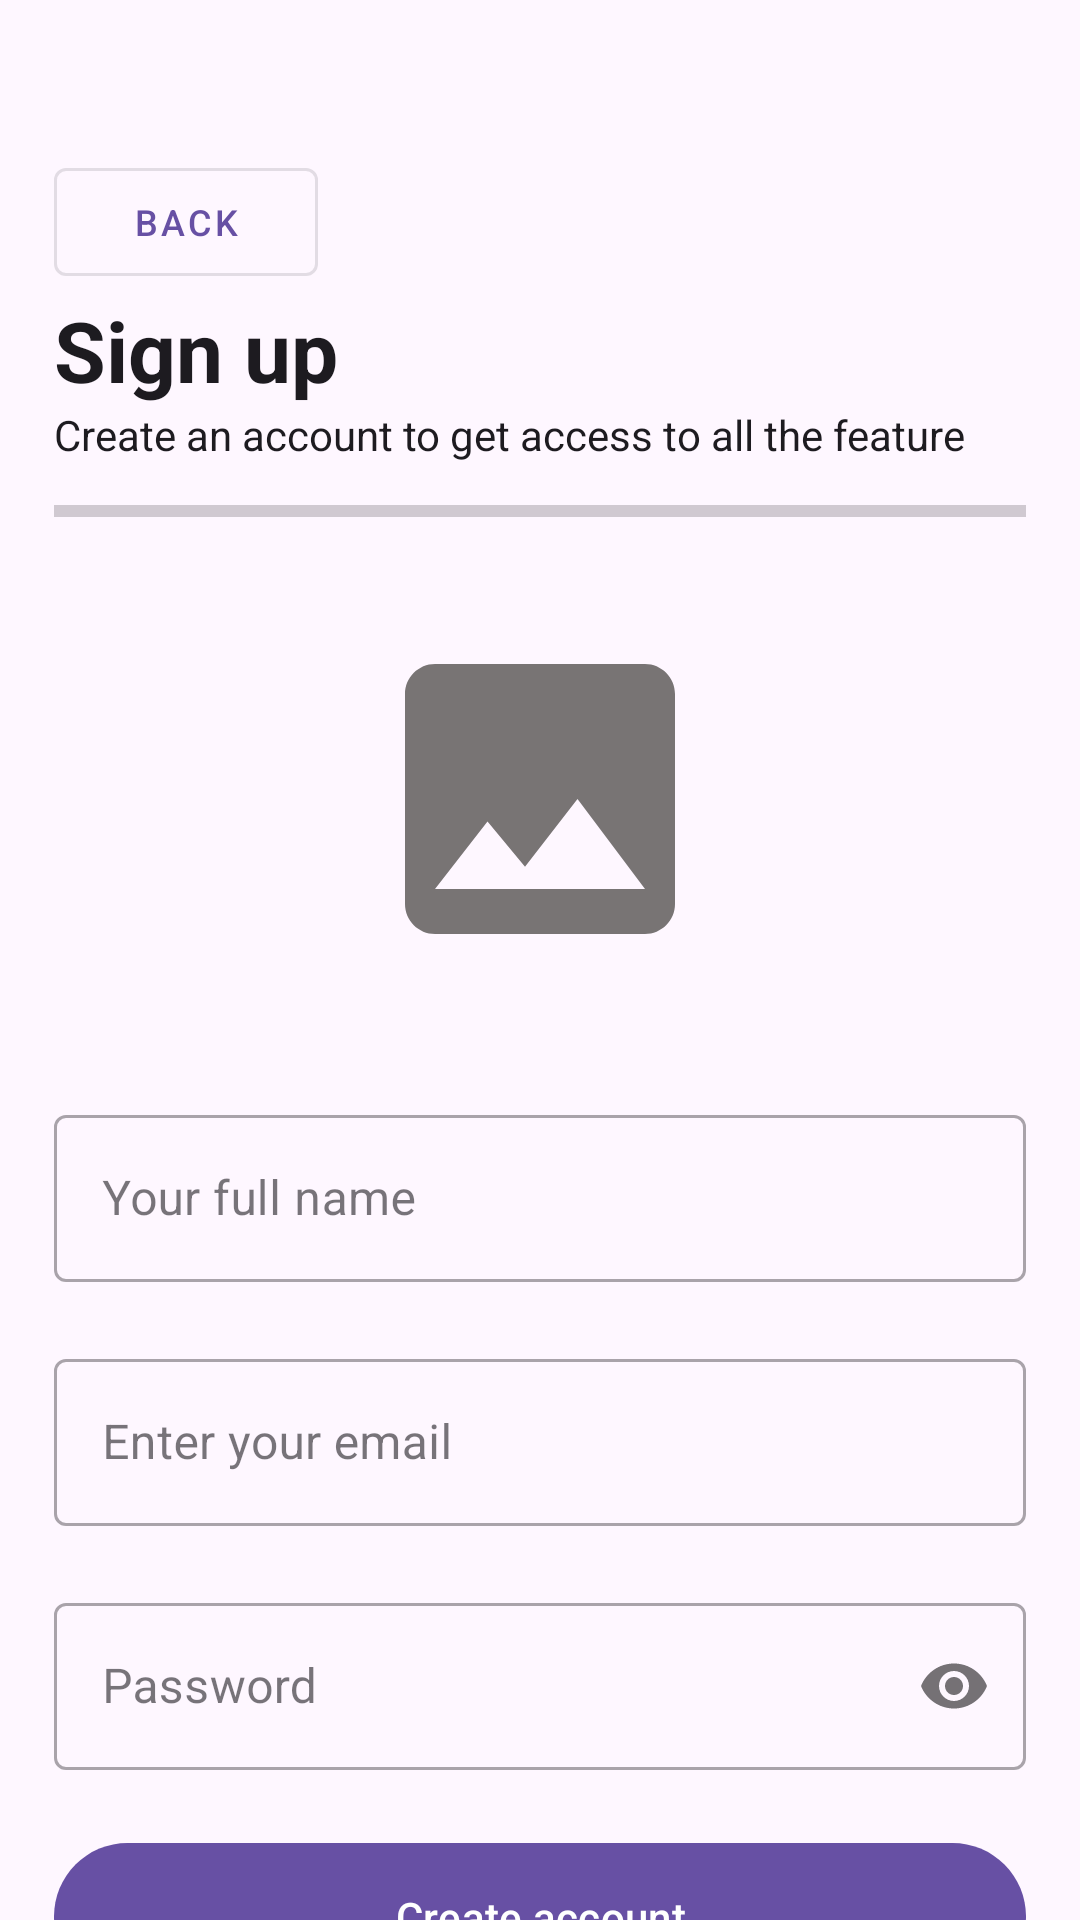

Reconstruct the res/layout file that produces this screen, plus the resources it refers to.
<!-- AndroidManifest.xml: application theme Theme.ChatAppFirebase -->
<!-- res/layout/screen_register.xml -->
<?xml version="1.0" encoding="utf-8"?>
<androidx.core.widget.NestedScrollView xmlns:android="http://schemas.android.com/apk/res/android"
    xmlns:app="http://schemas.android.com/apk/res-auto"
    android:layout_width="match_parent"
    android:layout_height="match_parent">

    <LinearLayout
        android:layout_width="match_parent"
        android:layout_height="wrap_content"
        android:orientation="vertical"
        android:padding="@dimen/padding_medium">

        <com.google.android.material.button.MaterialButton
            android:id="@+id/back_button"
            style="@style/Widget.MaterialComponents.Button.OutlinedButton"
            android:layout_width="wrap_content"
            android:layout_height="wrap_content"
            android:layout_marginTop="@dimen/margin_large"
            android:text="@string/button_text_back"
            android:textSize="@dimen/text_size_small"
            app:icon="@drawable/ic_baseline_arrow_back_24" />

        <TextView

            android:layout_width="wrap_content"
            android:layout_height="wrap_content"
            android:text="@string/header_register"
            android:textColor="?android:attr/textColorPrimary"
            android:textSize="@dimen/text_size_large"
            android:textStyle="bold" />

        <TextView
            android:layout_width="match_parent"
            android:layout_height="wrap_content"
            android:text="@string/header_desc_register"
            android:textColor="?android:attr/textColorPrimary" />

        <ProgressBar
            android:id="@+id/loading_progress_bar"
            style="@style/Widget.AppCompat.ProgressBar.Horizontal"
            android:layout_width="match_parent"
            android:layout_height="@dimen/progress_bar_height"
            android:layout_marginVertical="@dimen/margin_small" />

        <com.google.android.material.imageview.ShapeableImageView
            android:id="@+id/imageView"
            android:layout_width="120dp"
            android:layout_height="120dp"
            android:layout_gravity="center"
            android:layout_marginVertical="20dp"
            android:scaleType="centerCrop"
            android:src="@drawable/ic_baseline_image_24"
            app:shapeAppearanceOverlay="@style/circle" />

        <com.google.android.material.textfield.TextInputLayout
            android:id="@+id/name_input"
            style="@style/Widget.MaterialComponents.TextInputLayout.OutlinedBox"
            android:layout_width="match_parent"
            android:layout_height="wrap_content"
            android:layout_marginTop="20dp"
            app:boxBackgroundColor="@android:color/transparent"
            app:errorEnabled="true">

            <com.google.android.material.textfield.TextInputEditText
                android:id="@+id/name_edit_text"
                android:layout_width="match_parent"
                android:layout_height="wrap_content"
                android:hint="@string/hint_register_name" />

        </com.google.android.material.textfield.TextInputLayout>

        <com.google.android.material.textfield.TextInputLayout
            android:id="@+id/email_input"
            style="@style/Widget.MaterialComponents.TextInputLayout.OutlinedBox"
            android:layout_width="match_parent"
            android:layout_height="wrap_content"
            app:boxBackgroundColor="@android:color/transparent"
            app:errorEnabled="true">

            <com.google.android.material.textfield.TextInputEditText
                android:id="@+id/email_edit_text"
                android:layout_width="match_parent"
                android:layout_height="wrap_content"
                android:hint="@string/hint_login_email_edit_text"
                android:inputType="textEmailAddress" />
        </com.google.android.material.textfield.TextInputLayout>

        <com.google.android.material.textfield.TextInputLayout
            android:id="@+id/password_input"
            style="@style/Widget.MaterialComponents.TextInputLayout.OutlinedBox"
            android:layout_width="match_parent"
            android:layout_height="wrap_content"
            app:boxBackgroundColor="@android:color/transparent"
            app:errorEnabled="true"
            app:passwordToggleEnabled="true">

            <com.google.android.material.textfield.TextInputEditText
                android:id="@+id/password_edit_text"
                android:layout_width="match_parent"
                android:layout_height="wrap_content"
                android:hint="@string/hint_register_password"
                android:inputType="textPassword" />
        </com.google.android.material.textfield.TextInputLayout>

        <com.google.android.material.button.MaterialButton
            android:id="@+id/register_button"
            android:layout_width="match_parent"
            android:layout_height="wrap_content"
            android:padding="15dp"
            android:text="@string/button_text_register" />
    </LinearLayout>

</androidx.core.widget.NestedScrollView>
<!-- resources referenced by this layout -->
<resources>
  <dimen name="margin_large">32dp</dimen>
  <dimen name="margin_small">12dp</dimen>
  <dimen name="padding_medium">18dp</dimen>
  <dimen name="progress_bar_height">8dp</dimen>
  <dimen name="text_size_large">28sp</dimen>
  <dimen name="text_size_small">12sp</dimen>
  <!-- drawable ic_baseline_image_24 (drawable) -->
  <vector android:height="24dp" android:tint="#787474"
      android:viewportHeight="24" android:viewportWidth="24"
      android:width="24dp" xmlns:android="http://schemas.android.com/apk/res/android">
      <path android:fillColor="@android:color/white" android:pathData="M21,19V5c0,-1.1 -0.9,-2 -2,-2H5c-1.1,0 -2,0.9 -2,2v14c0,1.1 0.9,2 2,2h14c1.1,0 2,-0.9 2,-2zM8.5,13.5l2.5,3.01L14.5,12l4.5,6H5l3.5,-4.5z"/>
  </vector>
  <string name="button_text_back">Back</string>
  <string name="button_text_register">Create account</string>
  <string name="header_desc_register">Create an account to get access to all the feature</string>
  <string name="header_register">Sign up</string>
  <string name="hint_login_email_edit_text">Enter your email</string>
  <string name="hint_register_name">Your full name</string>
  <string name="hint_register_password">Password</string>
  <style name="circle">    &lt;style name="circle"&gt;         &lt;item name="cornerSize"&gt;50%&lt;/item&gt;     &lt;/style&gt;</style>
  <style name="Theme.ChatAppFirebase" parent="Base.Theme.ChatAppFirebase" />
  <style name="Base.Theme.ChatAppFirebase" parent="Theme.Material3.DayNight.NoActionBar">
          
          
      </style>
</resources>
